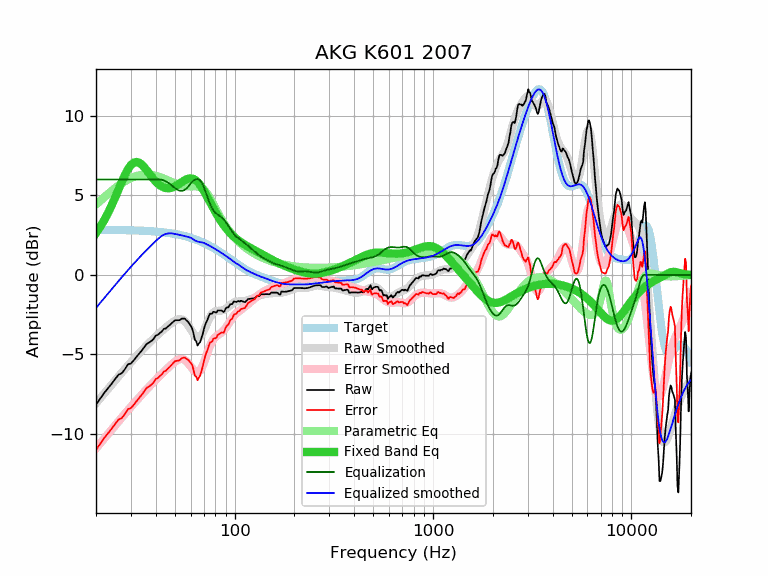

The file beside this chart, header and first rows:
frequency, raw, error, smoothed, error_smoothed, equalization, parametric_eq, equalized_raw, equalized_smoothed, target
20, -8.16, -11.00, -8.07, -10.91, 6.00, 2.63, -2.16, -2.07, 2.84
21, -7.78, -10.61, -7.76, -10.59, 6.00, 3.02, -1.78, -1.76, 2.84
22, -7.42, -10.25, -7.46, -10.29, 6.00, 3.44, -1.42, -1.46, 2.83
23, -7.12, -9.95, -7.17, -10.00, 6.00, 3.90, -1.12, -1.17, 2.83
24, -6.84, -9.67, -6.89, -9.72, 6.00, 4.39, -0.84, -0.89, 2.83
25, -6.54, -9.36, -6.63, -9.46, 6.00, 4.89, -0.54, -0.63, 2.83
26, -6.27, -9.09, -6.38, -9.20, 6.00, 5.39, -0.27, -0.38, 2.82
27, -6.18, -9.00, -6.14, -8.96, 6.00, 5.86, -0.18, -0.14, 2.82
28, -5.92, -8.73, -5.91, -8.72, 6.00, 6.29, 0.08, 0.09, 2.82
29, -5.62, -8.43, -5.69, -8.50, 6.00, 6.65, 0.38, 0.31, 2.81
30, -5.57, -8.37, -5.49, -8.29, 6.00, 6.91, 0.43, 0.51, 2.81
31, -5.37, -8.17, -5.29, -8.09, 6.00, 7.06, 0.63, 0.71, 2.80
32, -5.15, -7.94, -5.10, -7.90, 6.00, 7.11, 0.85, 0.90, 2.79
33, -4.95, -7.74, -4.92, -7.71, 6.00, 7.06, 1.05, 1.08, 2.79
34, -4.76, -7.54, -4.75, -7.53, 6.00, 6.94, 1.24, 1.25, 2.78
35, -4.55, -7.32, -4.59, -7.36, 6.00, 6.78, 1.45, 1.41, 2.77
36, -4.34, -7.10, -4.43, -7.19, 6.00, 6.59, 1.66, 1.57, 2.77
37, -4.26, -7.02, -4.28, -7.04, 6.00, 6.39, 1.74, 1.72, 2.76
38, -4.16, -6.91, -4.14, -6.88, 6.00, 6.20, 1.84, 1.86, 2.75
39, -4.03, -6.77, -4.00, -6.74, 6.00, 6.03, 1.97, 2.00, 2.74
40, -3.82, -6.55, -3.87, -6.60, 6.00, 5.87, 2.18, 2.13, 2.73
41, -3.77, -6.48, -3.75, -6.46, 6.00, 5.74, 2.23, 2.25, 2.72
42, -3.65, -6.35, -3.63, -6.33, 6.00, 5.63, 2.35, 2.37, 2.70
43, -3.55, -6.24, -3.52, -6.21, 5.98, 5.55, 2.43, 2.46, 2.69
44, -3.39, -6.07, -3.41, -6.09, 5.94, 5.50, 2.55, 2.53, 2.68
45, -3.37, -6.03, -3.31, -5.97, 5.88, 5.46, 2.52, 2.58, 2.66
46, -3.25, -5.90, -3.21, -5.86, 5.81, 5.45, 2.56, 2.60, 2.65
47, -3.16, -5.79, -3.11, -5.75, 5.73, 5.46, 2.57, 2.62, 2.63
48, -3.05, -5.66, -3.03, -5.64, 5.64, 5.48, 2.59, 2.61, 2.61
49, -2.95, -5.54, -2.95, -5.54, 5.54, 5.52, 2.59, 2.60, 2.60
50, -2.85, -5.43, -2.88, -5.46, 5.46, 5.57, 2.61, 2.58, 2.58
51, -2.85, -5.41, -2.83, -5.38, 5.38, 5.63, 2.53, 2.56, 2.56
52, -2.85, -5.38, -2.79, -5.33, 5.33, 5.69, 2.48, 2.54, 2.54
53, -2.84, -5.35, -2.78, -5.29, 5.29, 5.76, 2.45, 2.51, 2.51
54, -2.75, -5.24, -2.79, -5.28, 5.28, 5.83, 2.54, 2.49, 2.49
55, -2.75, -5.22, -2.83, -5.30, 5.30, 5.90, 2.55, 2.47, 2.47
56, -2.75, -5.19, -2.91, -5.35, 5.35, 5.96, 2.60, 2.44, 2.44
57, -2.85, -5.27, -3.00, -5.42, 5.42, 6.00, 2.57, 2.42, 2.42
58, -2.93, -5.32, -3.13, -5.52, 5.52, 6.04, 2.59, 2.39, 2.39
59, -3.05, -5.41, -3.27, -5.63, 5.63, 6.06, 2.58, 2.37, 2.37
60, -3.19, -5.53, -3.42, -5.75, 5.75, 6.07, 2.56, 2.34, 2.34
61, -3.35, -5.66, -3.56, -5.87, 5.85, 6.06, 2.50, 2.29, 2.31
62, -3.67, -5.95, -3.70, -5.98, 5.93, 6.03, 2.26, 2.23, 2.28
63, -4.09, -6.34, -3.81, -6.06, 5.98, 5.98, 1.90, 2.17, 2.25
64, -4.17, -6.39, -3.89, -6.11, 6.02, 5.92, 1.85, 2.13, 2.22
65, -4.44, -6.62, -3.93, -6.12, 6.03, 5.84, 1.59, 2.10, 2.18
66, -4.30, -6.45, -3.93, -6.08, 6.01, 5.75, 1.71, 2.08, 2.15
67, -4.22, -6.34, -3.88, -6.00, 5.94, 5.65, 1.72, 2.06, 2.12
68, -3.97, -6.05, -3.79, -5.87, 5.84, 5.53, 1.87, 2.05, 2.08
69, -3.72, -5.77, -3.66, -5.71, 5.69, 5.41, 1.98, 2.03, 2.05
70, -3.40, -5.41, -3.50, -5.52, 5.52, 5.28, 2.12, 2.01, 2.01
71, -3.15, -5.12, -3.33, -5.31, 5.31, 5.15, 2.16, 1.97, 1.97
72, -2.96, -4.90, -3.15, -5.09, 5.09, 5.01, 2.13, 1.94, 1.94
73, -2.81, -4.71, -2.97, -4.87, 4.87, 4.87, 2.06, 1.90, 1.90
74, -2.60, -4.46, -2.81, -4.67, 4.67, 4.74, 2.07, 1.86, 1.86
75, -2.44, -4.26, -2.66, -4.49, 4.49, 4.60, 2.05, 1.82, 1.82
76, -2.44, -4.22, -2.54, -4.32, 4.32, 4.46, 1.88, 1.78, 1.78
77, -2.44, -4.18, -2.44, -4.19, 4.19, 4.33, 1.75, 1.74, 1.74
78, -2.32, -4.02, -2.37, -4.07, 4.07, 4.20, 1.75, 1.70, 1.70
79, -2.33, -3.99, -2.32, -3.98, 3.98, 4.08, 1.65, 1.66, 1.66
... 553 more rows
